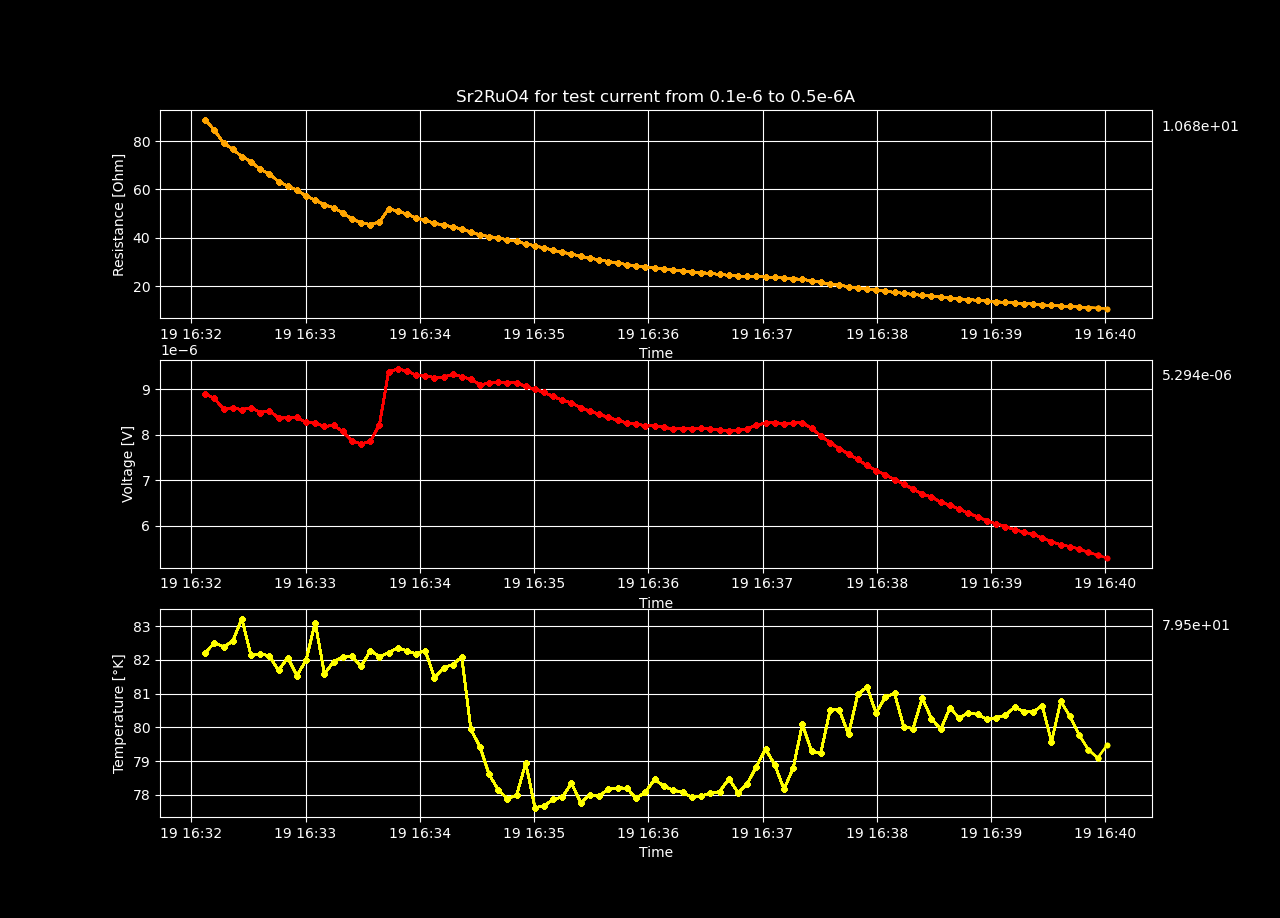

The data file committed next to this chart (first rows):
Datetime, Temperature [K], Voltage [V], Resistance [𝛀], Current Source [A], Electric Field [V/cm], Restivity [𝛀 cm], Current Density [A/cm2]
2023-12-19 16:32:07.245852, 82.21, 8.887506293333333e-06, 88.88, 1e-07, 0.0001709, 152.1, 1.1235955056179775e-06
2023-12-19 16:32:12.076185, 82.5, 8.797683946666667e-06, 84.56, 1.0404040404040403e-07, 0.0001692, 144.7, 1.1689933038247646e-06
2023-12-19 16:32:16.918796, 82.39, 8.56293959e-06, 79.23, 1.0808080808080807e-07, 0.0001647, 135.6, 1.2143911020315514e-06
2023-12-19 16:32:21.723676, 82.54, 8.58869476e-06, 76.6, 1.1212121212121211e-07, 0.0001652, 131.1, 1.2597889002383383e-06
2023-12-19 16:32:26.543654, 83.22, 8.54792218e-06, 73.59, 1.1616161616161615e-07, 0.0001644, 125.9, 1.3051866984451254e-06
2023-12-19 16:32:31.373076, 82.13, 8.591179843333334e-06, 71.47, 1.202020202020202e-07, 0.0001652, 122.3, 1.3505844966519123e-06
2023-12-19 16:32:36.194387, 82.18, 8.484683193333334e-06, 68.29, 1.2424242424242423e-07, 0.0001632, 116.9, 1.3959822948586993e-06
2023-12-19 16:32:41.015981, 82.11, 8.526169436666667e-06, 66.46, 1.282828282828283e-07, 0.000164, 113.8, 1.4413800930654864e-06
2023-12-19 16:32:45.822239, 81.68, 8.364747273333332e-06, 63.21, 1.323232323232323e-07, 0.0001609, 108.2, 1.486777891272273e-06
2023-12-19 16:32:50.663190, 82.06, 8.366694636666668e-06, 61.36, 1.3636363636363637e-07, 0.0001609, 105, 1.5321756894790604e-06
2023-12-19 16:32:55.493569, 81.53, 8.37865935e-06, 59.68, 1.4040404040404038e-07, 0.0001611, 102.1, 1.577573487685847e-06
2023-12-19 16:33:00.295815, 82, 8.26826407e-06, 57.24, 1.4444444444444445e-07, 0.000159, 97.97, 1.6229712858926343e-06
2023-12-19 16:33:05.084028, 83.1, 8.249673606666667e-06, 55.56, 1.484848484848485e-07, 0.0001586, 95.09, 1.6683690840994212e-06
2023-12-19 16:33:09.907455, 81.58, 8.180559736666665e-06, 53.63, 1.5252525252525253e-07, 0.0001573, 91.8, 1.7137668823062083e-06
2023-12-19 16:33:14.746060, 81.94, 8.200798053333334e-06, 52.38, 1.5656565656565657e-07, 0.0001577, 89.65, 1.7591646805129951e-06
2023-12-19 16:33:19.539323, 82.08, 8.072013343333333e-06, 50.26, 1.606060606060606e-07, 0.0001552, 86.02, 1.8045624787197822e-06
2023-12-19 16:33:24.363256, 82.11, 7.868771146666666e-06, 47.79, 1.6464646464646464e-07, 0.0001513, 81.8, 1.849960276926569e-06
2023-12-19 16:33:29.182772, 81.81, 7.794176563333333e-06, 46.2, 1.6868686868686868e-07, 0.0001499, 79.08, 1.8953580751333562e-06
2023-12-19 16:33:34.005388, 82.27, 7.852532563333335e-06, 45.46, 1.7272727272727272e-07, 0.000151, 77.81, 1.940755873340143e-06
2023-12-19 16:33:38.827506, 82.09, 8.22055731e-06, 46.5, 1.7676767676767676e-07, 0.0001581, 79.59, 1.98615367154693e-06
2023-12-19 16:33:43.617247, 82.21, 9.382663533333334e-06, 51.89, 1.808080808080808e-07, 0.0001804, 88.82, 2.031551469753717e-06
2023-12-19 16:33:48.433698, 82.36, 9.437294713333332e-06, 51.05, 1.8484848484848484e-07, 0.0001815, 87.38, 2.076949267960504e-06
2023-12-19 16:33:53.223758, 82.26, 9.396150026666667e-06, 49.74, 1.888888888888889e-07, 0.0001807, 85.14, 2.122347066167291e-06
2023-12-19 16:33:58.005040, 82.18, 9.302559670000001e-06, 48.22, 1.9292929292929292e-07, 0.0001789, 82.53, 2.167744864374078e-06
2023-12-19 16:34:02.831393, 82.27, 9.290355479999999e-06, 47.17, 1.9696969696969698e-07, 0.0001787, 80.73, 2.213142662580865e-06
2023-12-19 16:34:07.670760, 81.47, 9.251767713333333e-06, 46.03, 2.01010101010101e-07, 0.0001779, 78.78, 2.2585404607876516e-06
2023-12-19 16:34:12.459115, 81.76, 9.262493753333333e-06, 45.17, 2.0505050505050506e-07, 0.0001781, 77.31, 2.303938258994439e-06
2023-12-19 16:34:17.239387, 81.86, 9.321891890000001e-06, 44.58, 2.0909090909090907e-07, 0.0001793, 76.31, 2.3493360572012257e-06
2023-12-19 16:34:22.032560, 82.08, 9.27468911e-06, 43.52, 2.1313131313131314e-07, 0.0001784, 74.48, 2.394733855408013e-06
2023-12-19 16:34:26.820399, 79.94, 9.215185826666667e-06, 42.43, 2.1717171717171718e-07, 0.0001772, 72.63, 2.4401316536148e-06
2023-12-19 16:34:31.611650, 79.42, 9.095312873333334e-06, 41.12, 2.2121212121212121e-07, 0.0001749, 70.37, 2.4855294518215868e-06
2023-12-19 16:34:36.397846, 78.61, 9.125132316666667e-06, 40.51, 2.2525252525252525e-07, 0.0001755, 69.34, 2.5309272500283736e-06
2023-12-19 16:34:41.180751, 78.15, 9.144020693333332e-06, 39.88, 2.292929292929293e-07, 0.0001758, 68.25, 2.5763250482351605e-06
2023-12-19 16:34:45.979137, 77.89, 9.140661446666667e-06, 39.17, 2.3333333333333333e-07, 0.0001758, 67.05, 2.621722846441948e-06
2023-12-19 16:34:50.820249, 77.99, 9.133502813333334e-06, 38.48, 2.3737373737373737e-07, 0.0001756, 65.86, 2.6671206446487347e-06
2023-12-19 16:34:55.650922, 78.94, 9.057965893333333e-06, 37.52, 2.414141414141414e-07, 0.0001742, 64.22, 2.712518442855521e-06
2023-12-19 16:35:00.459077, 77.63, 8.990700913333333e-06, 36.63, 2.4545454545454545e-07, 0.0001729, 62.69, 2.7579162410623084e-06
2023-12-19 16:35:05.297400, 77.67, 8.92592176e-06, 35.78, 2.494949494949495e-07, 0.0001717, 61.23, 2.8033140392690957e-06
2023-12-19 16:35:10.081473, 77.87, 8.837274083333332e-06, 34.86, 2.535353535353535e-07, 0.0001699, 59.66, 2.8487118374758826e-06
2023-12-19 16:35:14.867597, 77.94, 8.753031243333334e-06, 33.98, 2.5757575757575754e-07, 0.0001683, 58.16, 2.894109635682669e-06
2023-12-19 16:35:19.646960, 78.34, 8.699208873333334e-06, 33.25, 2.616161616161616e-07, 0.0001673, 56.91, 2.9395074338894563e-06
2023-12-19 16:35:24.505379, 77.77, 8.588275649999999e-06, 32.33, 2.6565656565656567e-07, 0.0001652, 55.33, 2.9849052320962436e-06
2023-12-19 16:35:29.355387, 78, 8.517145e-06, 31.58, 2.696969696969697e-07, 0.0001638, 54.05, 3.03030303030303e-06
2023-12-19 16:35:34.208235, 77.97, 8.445743000000002e-06, 30.85, 2.7373737373737375e-07, 0.0001624, 52.81, 3.0757008285098174e-06
2023-12-19 16:35:39.087949, 78.17, 8.376767543333335e-06, 30.16, 2.777777777777778e-07, 0.0001611, 51.61, 3.1210986267166047e-06
2023-12-19 16:35:43.925232, 78.21, 8.315154693333334e-06, 29.51, 2.818181818181818e-07, 0.0001599, 50.5, 3.1664964249233915e-06
2023-12-19 16:35:48.758125, 78.2, 8.254677903333333e-06, 28.88, 2.8585858585858584e-07, 0.0001587, 49.42, 3.211894223130178e-06
2023-12-19 16:35:53.630595, 77.9, 8.227981663333334e-06, 28.38, 2.898989898989899e-07, 0.0001582, 48.58, 3.2572920213369653e-06
2023-12-19 16:35:58.497272, 78.08, 8.197927793333334e-06, 27.89, 2.9393939393939397e-07, 0.0001577, 47.73, 3.3026898195437526e-06
2023-12-19 16:36:03.344420, 78.47, 8.19248326e-06, 27.49, 2.97979797979798e-07, 0.0001575, 47.06, 3.3480876177505394e-06
2023-12-19 16:36:08.193756, 78.25, 8.16696803e-06, 27.04, 3.02020202020202e-07, 0.0001571, 46.28, 3.393485415957326e-06
2023-12-19 16:36:13.117561, 78.14, 8.117953203333334e-06, 26.52, 3.0606060606060606e-07, 0.0001561, 45.4, 3.438883214164113e-06
2023-12-19 16:36:17.987397, 78.08, 8.134494603333334e-06, 26.23, 3.101010101010101e-07, 0.0001564, 44.9, 3.4842810123709005e-06
2023-12-19 16:36:22.818395, 77.94, 8.125622883333333e-06, 25.87, 3.1414141414141414e-07, 0.0001563, 44.27, 3.529678810577687e-06
2023-12-19 16:36:27.727528, 77.97, 8.140445983333334e-06, 25.58, 3.1818181818181815e-07, 0.0001565, 43.79, 3.5750766087844738e-06
2023-12-19 16:36:32.551307, 78.05, 8.123872093333334e-06, 25.21, 3.222222222222222e-07, 0.0001562, 43.15, 3.620474406991261e-06
2023-12-19 16:36:37.408111, 78.1, 8.1064248e-06, 24.85, 3.262626262626263e-07, 0.0001559, 42.53, 3.6658722051980484e-06
2023-12-19 16:36:42.306738, 78.47, 8.073076963333334e-06, 24.44, 3.303030303030303e-07, 0.0001553, 41.83, 3.711270003404835e-06
2023-12-19 16:36:47.123130, 78.07, 8.095395506666666e-06, 24.21, 3.3434343434343436e-07, 0.0001557, 41.44, 3.756667801611622e-06
2023-12-19 16:36:51.940862, 78.32, 8.132035226666667e-06, 24.03, 3.383838383838384e-07, 0.0001564, 41.13, 3.8020655998184094e-06
... 40 more rows
